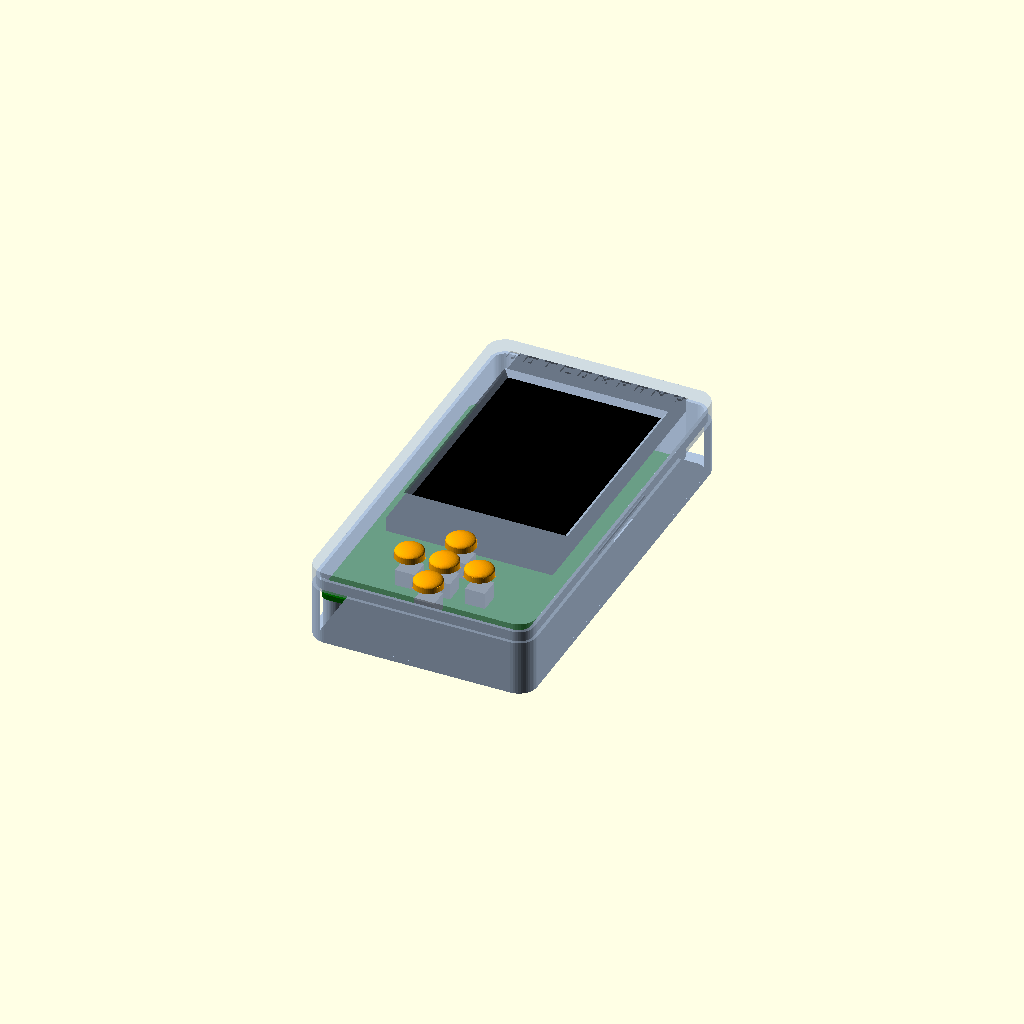
Cell 1: rendered with the file's own defaults.
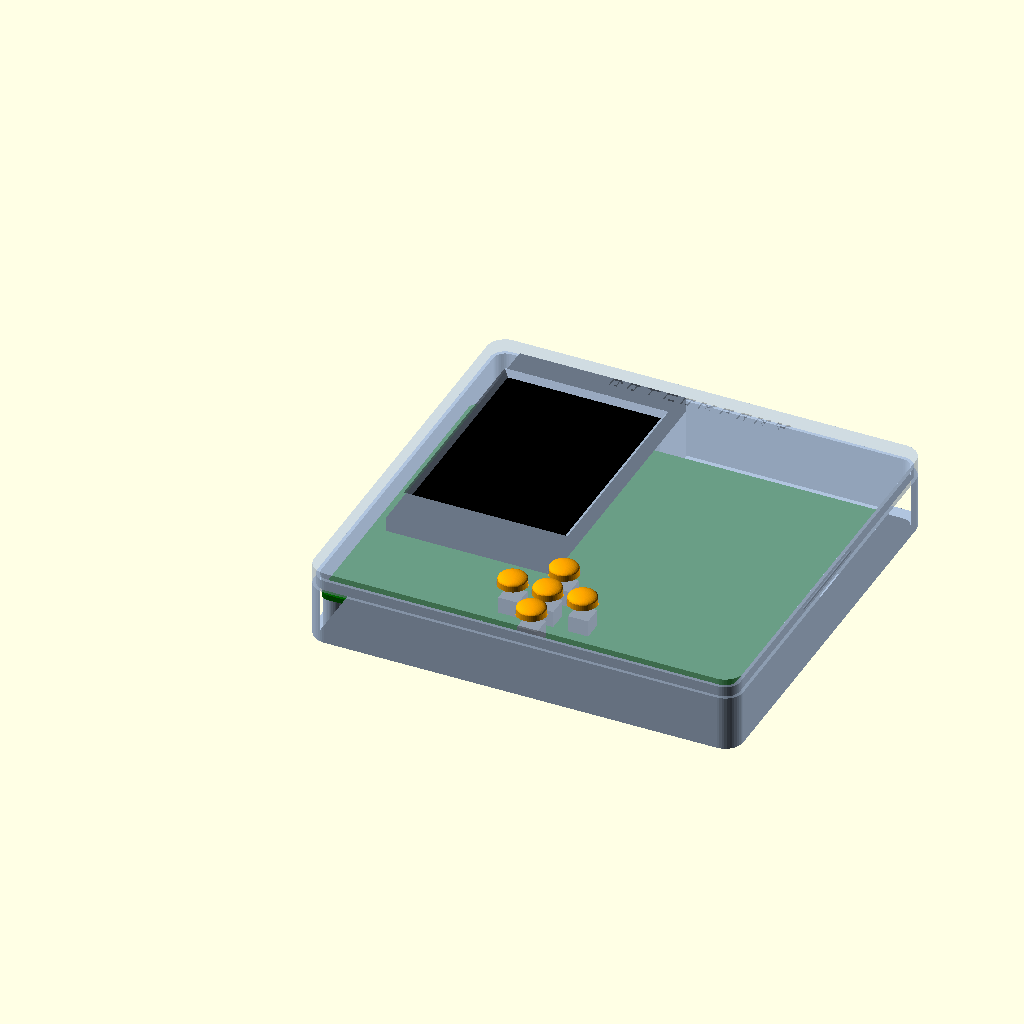
Cell 2 — pcb_w set to 124, the other parameters unchanged.
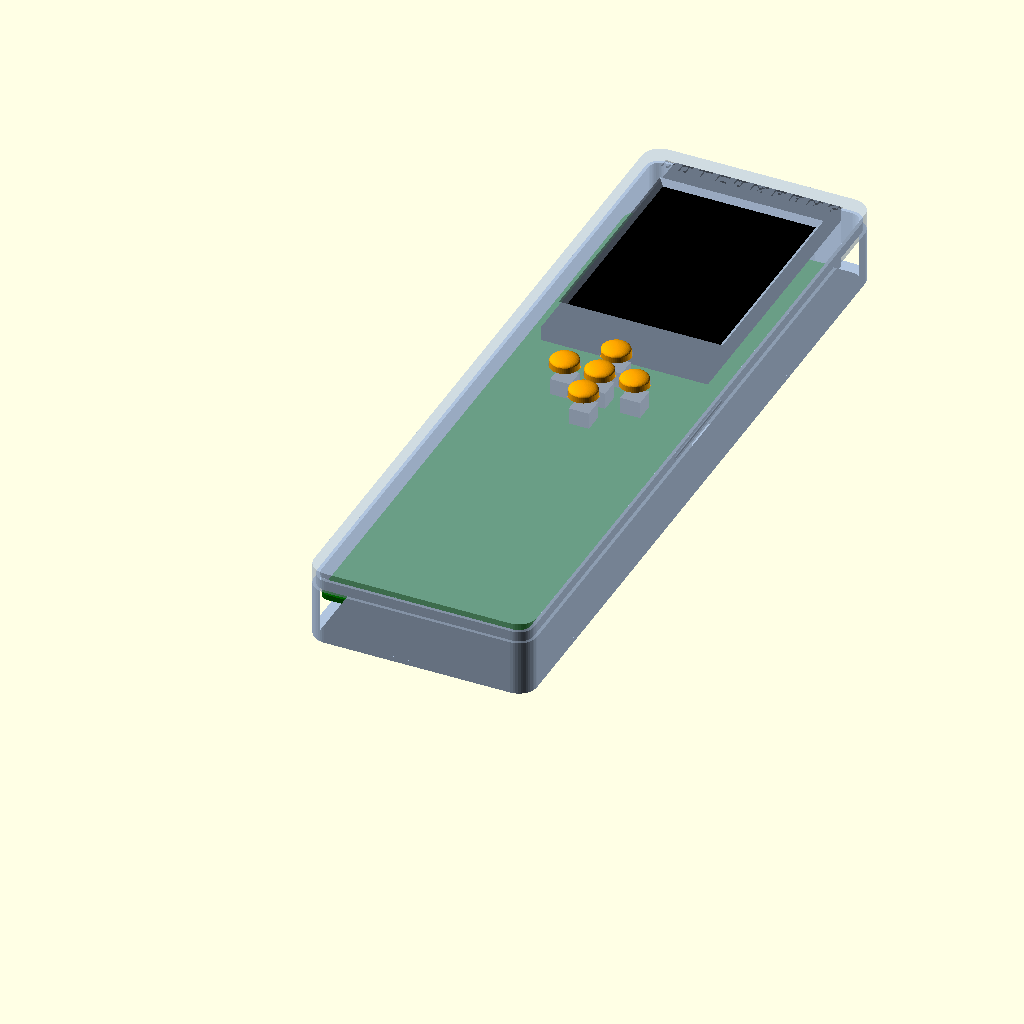
Cell 3 — pcb_h set to 200, the other parameters unchanged.
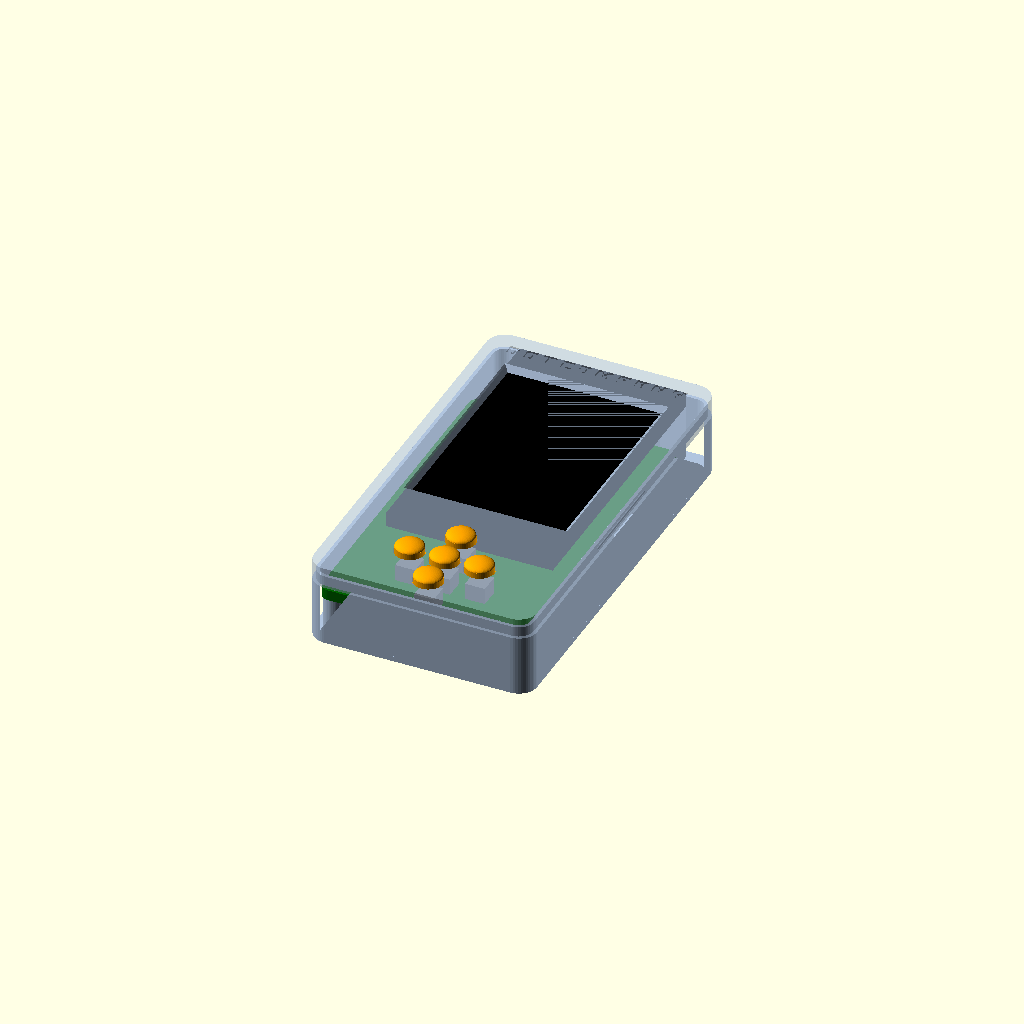
Cell 4 — pcb_t set to 3.2, the other parameters unchanged.
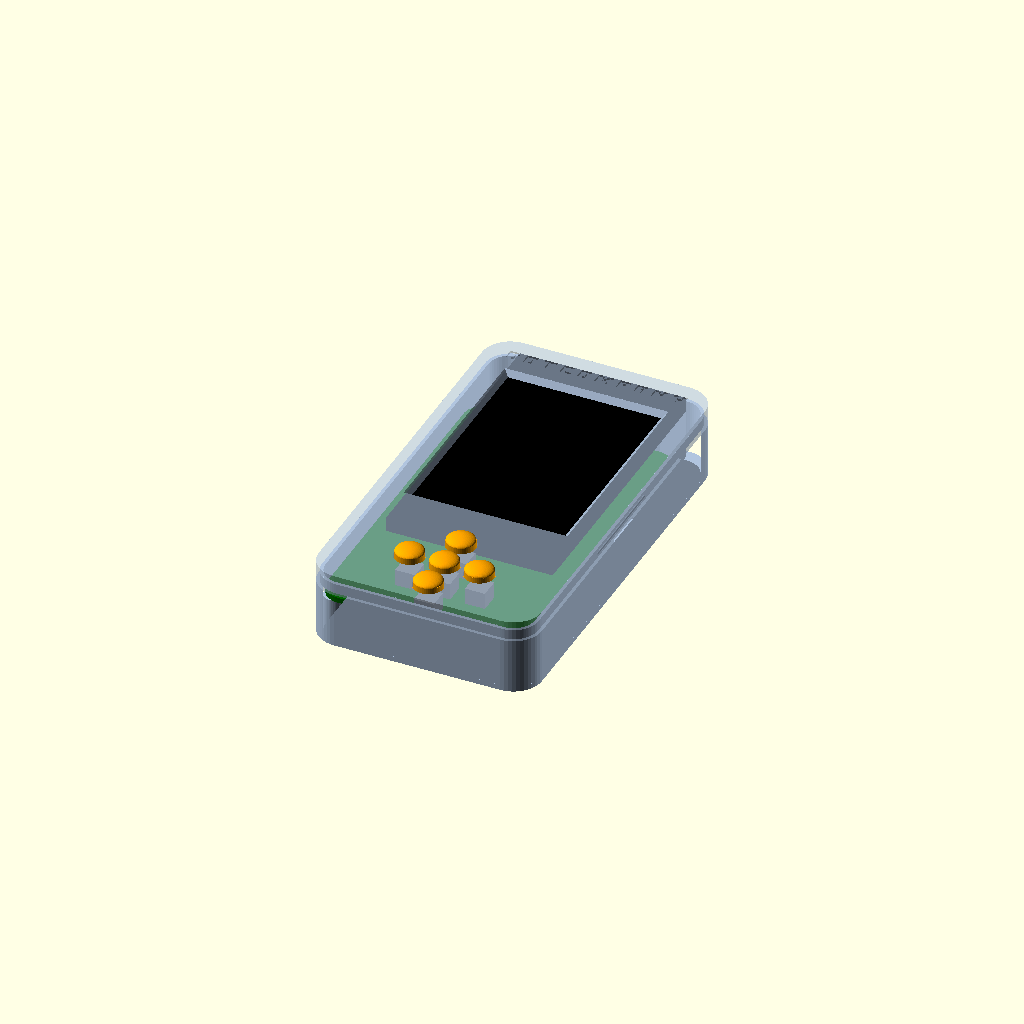
Cell 5: the same model with pcb_corner = 6.
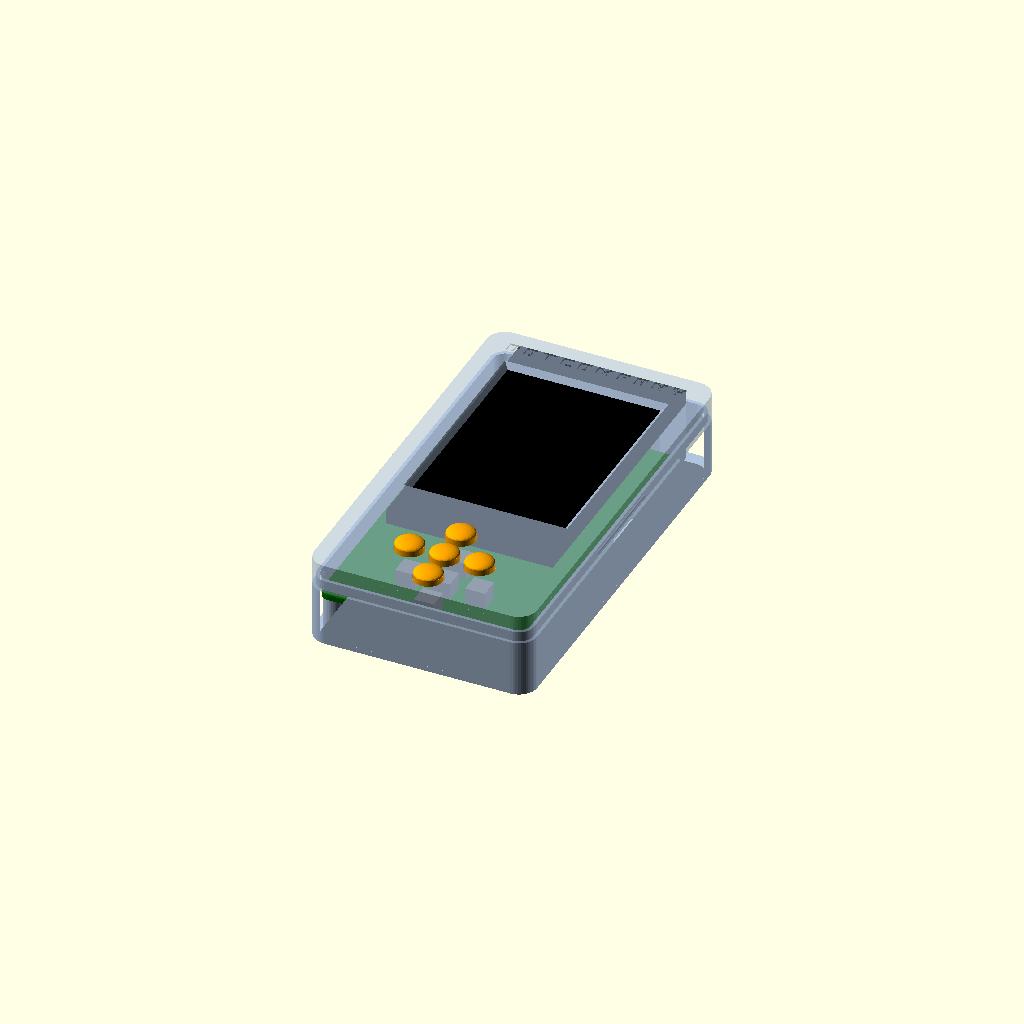
Cell 6: module_gap = 5 (everything else at default).
All cells are drawn from one camera (rotation 55°, 0°, 25°, orthographic, colour scheme Cornfield), so only the parameter changes between them.
The OpenSCAD source (hardware/case/case.scad):
// Case for the ESP32 Idle Game v5 board (62x100 mm) and its 2.8" display, whose top
// overhangs the board and rests on rails in the tray.
//
// Three printed parts:
//   bottom - tray the PCB screws into; holds the ESP32 and the buzzer hanging off the back
//   top    - bezel with the display window and the D-pad holes; snaps onto the tray
//   caps   - five button plungers that bridge the gap from the switches to the bezel
// plus top_logo, bottom_logo and bottom_face, the inlays for printing the logos in colour
//
// Export one part at a time:
//   openscad -D 'part="bottom"' -o case_bottom.stl case.scad
//
// Coordinates: the PCB's front faces +Z, its bottom face is z = 0, and KiCad's y axis
// (downwards) is flipped so the board's top edge (and the display overhang) is at +Y.

part = "assembly"; // bottom | top | caps | top_logo | bottom_logo | bottom_face | assembly

/* [Board] */
pcb_w = 62;
pcb_h = 100;
pcb_t = 1.6;
pcb_corner = 3;
holes = [[3, 3], [59, 3], [3.5, 96.5], [58.5, 96.5]]; // KiCad coordinates

/* [Stack heights, measured from the PCB faces] */
// The modules are soldered straight in, so they sit on their male headers' plastic spacer
module_gap = 2.5;
// Display module (PCB + LCD glass) as sold: 2.8" ILI9341, ~4.5 mm
display_thick = 4.5;
// From the ESP32's PCB to its tallest part (WROOM shield, USB connector)
esp_parts = 3.5;
// Height of the tactile switch from the PCB to the top of its stem (6x6x5 -> 5)
switch_h = 5;

/* [Display] */
display_size = [50, 86];
// Centre of the module in KiCad coordinates: its header is at y = 66.3, ~2.5 mm in from
// its bottom edge, so it reaches y = -17.2, past the board's top edge
display_center = [31, 68.8 - 86 / 2];
window = [46, 62]; // A little larger than the 43.2x57.6 visible area
overhang = display_size[1] / 2 - display_center[1]; // Beyond the board's top edge

// KiCad coordinates of the 12 mm buzzer, on the back below the ESP32. At 10 mm tall it is
// the lowest part, so it sets the floor; its sound gets out through the USB opening and
// the button holes, and the air gap under it keeps the floor from muffling it
buzzer_pos = [9, 50];
buzzer_d = 12;
buzzer_h = 10;
buzzer_air = 1;

/* [Buttons] D-pad centre and spacing, as in generate_pcb.py */
dpad_y = 84.8;
dpad_step = 10.5;
dpad_x = pcb_w / 2;
buttons = [[dpad_x, dpad_y - dpad_step], [dpad_x, dpad_y + dpad_step], [dpad_x, dpad_y],
           [dpad_x - dpad_step, dpad_y], [dpad_x + dpad_step, dpad_y]];

/* [Case] */
wall = 2;
floor_t = 1.6;
plate_t = 1.6;
gap = 0.5;        // PCB to wall
fit = 0.15;       // Clearance per side on the snap lip
lip_h = 3;
lip_t = 1;
tray_top = pcb_t + 2.5; // Tray wall height above the PCB's bottom face

// M3 screws from the front into the tray's bosses; 2.6 suits self-tapping into PLA,
// 4.0 suits a heat-set insert
boss_hole = 2.6;
boss_d = 6.5;
rail_w = 3;

// USB cut in the left wall, centred on the ESP32's connector (KiCad y of the module's
// middle: upper pin row at 7.8, rows 25.4 apart)
usb_y = 7.8 + 12.7;
usb_size = [12, 8];

/* [Branding] engraved, so it prints on the bed face of both parts */
brand_depth = 0.6;
// The wordmark's 1-pixel counters stay over a nozzle width
word_px = 0.65;
char_px = 1.2;

$fn = 48;

// Derived heights
esp_bottom = -(module_gap + pcb_t + esp_parts);   // Lowest point of the ESP32
floor_top = min(esp_bottom - 1.2, -buzzer_h - buzzer_air);
floor_bot = floor_top - floor_t;
display_top = pcb_t + module_gap + display_thick;
plate_bot = display_top + 0.2;
plate_top = plate_bot + plate_t;
switch_top = pcb_t + switch_h;
usb_z = -(module_gap + pcb_t + 1.6);              // Middle of the connector

function ky(p) = [p[0], pcb_h - p[1]];

module rrect(w, h, r) {
    translate([r, r]) offset(r = r) square([w - 2 * r, h - 2 * r]);
}

case_len = pcb_h + overhang; // Inside length the case has to hold, PCB plus overhang

// Outline of the board plus the display overhang, grown by d on every side
module outline(d) {
    translate([-d, -d]) rrect(pcb_w + 2 * d, case_len + 2 * d, pcb_corner + d);
}

module pcb_outline() { rrect(pcb_w, pcb_h, pcb_corner); }

// The engraved logos, as pockets (e > 0, poking out of the face) or as the inlays that
// fill them, for printing in a second colour on a multi-material printer
module front_logo(e = 0) {
    window_top = ky(display_center)[1] + window[1] / 2 + plate_t;
    translate([pcb_w / 2, (window_top + case_len + gap + wall) / 2, plate_top - brand_depth])
        linear_extrude(brand_depth + e) pixel_art(brand_wordmark, word_px);
}

// Character over the wordmark, mirrored to read from behind.
// With face, only the character's grey face, the third colour's inlay
module back_logo(e = 0, face = false) {
    char_h = len(brand_character) * char_px;
    word_h = len(brand_wordmark) * word_px;
    art_gap = 5;
    translate([pcb_w / 2, case_len / 2, floor_bot - e]) linear_extrude(brand_depth + e) mirror([1, 0]) {
        translate([0, (art_gap + word_h) / 2])
            pixel_art(face ? brand_character_face : brand_character, char_px);
        if (!face) translate([0, -(art_gap + char_h) / 2]) pixel_art(brand_wordmark, word_px);
    }
}

module bottom() {
    outer = gap + wall;
    difference() {
        union() {
            // Floor and walls up to just above the PCB
            translate([0, 0, floor_bot]) linear_extrude(tray_top - floor_bot)
                difference() { outline(outer); outline(gap); }
            translate([0, 0, floor_bot]) linear_extrude(floor_t) outline(outer);
            // Snap lip: the inner part of the wall carries on up into the bezel
            translate([0, 0, tray_top]) linear_extrude(lip_h)
                difference() { outline(gap + lip_t); outline(gap); }
            // Bumps on the long sides of the lip that click into the bezel's groove
            for (x = [-gap - lip_t, pcb_w + gap + lip_t])
                translate([x, case_len / 2, tray_top + lip_h / 2])
                    rotate([90, 0, 0]) cylinder(h = 30, r = 0.45, center = true);
            // Bosses the PCB rests on and screws into
            for (h = holes)
                translate([each ky(h), floor_top]) cylinder(h = -floor_top, d = boss_d);
            // Rails under the long edges of the display where it overhangs the board,
            // clear of the SD card slot in the middle of the module's underside
            for (x = [display_center[0] - display_size[0] / 2,
                      display_center[0] + display_size[0] / 2 - rail_w])
                translate([x, pcb_h + 0.5, floor_top])
                    cube([rail_w, overhang - 0.5, pcb_t + module_gap - floor_top]);
        }
        for (h = holes)
            translate([each ky(h), floor_top + 1]) cylinder(h = 40, d = boss_hole);
        // USB opening through the left wall
        // The plug's body reaches below the floor's top; leave a strip of floor under it
        usb_z0 = max(usb_z - usb_size[1] / 2, floor_bot + 0.6);
        translate([-10, ky([0, usb_y])[1] - usb_size[0] / 2, usb_z0])
            cube([10, usb_size[0], usb_z + usb_size[1] / 2 - usb_z0]);
        back_logo(0.01);
        back_logo(0.01, face = true);
    }
}

module top() {
    outer = gap + wall;
    difference() {
        union() {
            translate([0, 0, plate_bot]) linear_extrude(plate_t) outline(outer);
            translate([0, 0, tray_top]) linear_extrude(plate_bot - tray_top)
                difference() { outline(outer); outline(gap); }
        }
        // Room for the tray's lip, with its groove for the bumps
        translate([0, 0, tray_top - 0.01]) linear_extrude(lip_h + fit)
            outline(gap + lip_t + fit);
        for (x = [-gap - lip_t - fit, pcb_w + gap + lip_t + fit])
            translate([x, case_len / 2, tray_top + lip_h / 2])
                rotate([90, 0, 0]) cylinder(h = 31, r = 0.55, center = true);
        // Display window, chamfered so the edge does not shade the screen
        translate([each ky(display_center), plate_bot - 0.01])
            linear_extrude(plate_t + 0.02, scale = [(window[0] + 2 * plate_t) / window[0],
                                                     (window[1] + 2 * plate_t) / window[1]])
                square(window, center = true);
        for (b = buttons)
            translate([each ky(b), plate_bot - 1]) cylinder(h = plate_t + 2, d = cap_d + 0.6);
        front_logo(0.01);
        // Finger notch on one long side for prying the bezel off
        translate([pcb_w + gap + wall / 2, case_len / 2, tray_top]) cube([wall + 2, 12, 1.6], center = true);
    }
}

// Button plunger: a wide base that rests on the switch and is held under the bezel,
// and a stem through the bezel. Released, the base sits against the bezel.
// As big as the 10.5 mm spacing allows while leaving ~1.4 mm of bezel between holes;
// the bases clear each other, the display above and the wall below
cap_d = 8.5;
base_d = 10;
cap_proud = 1.5; // How far the cap stands above the bezel

module cap() {
    base_h = plate_bot - switch_top;
    cylinder(h = base_h, d = base_d);
    translate([0, 0, base_h]) cylinder(h = plate_t + cap_proud, d = cap_d);
    translate([0, 0, base_h + plate_t + cap_proud])
        scale([1, 1, 0.35]) sphere(d = cap_d); // Domed top
}

module caps() {
    // Base down: prints without supports
    for (i = [0:4]) translate([i * 12, 0, 0]) cap();
}

// Rough stand-ins for checking the fit in the assembly view
module ghosts() {
    color("darkgreen") linear_extrude(pcb_t) pcb_outline();
    color("black") translate([each ky(display_center), pcb_t + module_gap])
        translate(-display_size / 2) cube([each display_size, display_thick]);
    color("slategray") esp_pcb();
    for (b = buttons) color("dimgray") translate([each ky(b), pcb_t])
        translate([-3, -3, 0]) cube([6, 6, switch_h]);
}

include <components.scad>
include <brand.scad>

if (part == "bottom") bottom();
else if (part == "top") top();
else if (part == "caps") caps();
else if (part == "top_logo") front_logo();
else if (part == "bottom_logo") back_logo();
else if (part == "bottom_face") back_logo(face = true);
// Parts for the 3D viewer, in their assembled positions
else if (part == "caps_placed") for (b = buttons) translate([each ky(b), switch_top]) cap();
else if (part == "header_spacers") header_spacers();
else if (part == "switch_bodies") switch_bodies();
else if (part == "switch_stems") switch_stems();
else if (part == "display_pcb") display_pcb();
else if (part == "display_glass") display_glass();
else if (part == "esp_pcb") esp_pcb();
else if (part == "esp_shield") esp_shield();
else if (part == "esp_parts_dark") esp_parts_dark();
else if (part == "buzzer") buzzer();
else if (part == "transistor") transistor();
else if (part == "resistor") resistor();
else if (part == "diode") diode();
else if (part == "capacitor") capacitor();
else {
    color("lightsteelblue") bottom();
    ghosts();
    color("lightsteelblue", 0.6) top();
    for (b = buttons) color("orange")
        translate([each ky(b), switch_top]) cap();
}
Customizer parameters (derived from the source; name, type, default, range or options):
part: string, default "assembly"
pcb_w: number, default 62
pcb_h: number, default 100
pcb_t: number, default 1.6
pcb_corner: number, default 3
module_gap: number, default 2.5
display_thick: number, default 4.5
esp_parts: number, default 3.5
switch_h: number, default 5
display_size: vector, default [50, 86]
window: vector, default [46, 62]
buzzer_pos: vector, default [9, 50]
buzzer_d: number, default 12
buzzer_h: number, default 10
buzzer_air: number, default 1
dpad_y: number, default 84.8
dpad_step: number, default 10.5
wall: number, default 2
floor_t: number, default 1.6
plate_t: number, default 1.6
gap: number, default 0.5
fit: number, default 0.15
lip_h: number, default 3
lip_t: number, default 1
boss_hole: number, default 2.6
boss_d: number, default 6.5
rail_w: number, default 3
usb_size: vector, default [12, 8]
brand_depth: number, default 0.6
word_px: number, default 0.65
char_px: number, default 1.2
